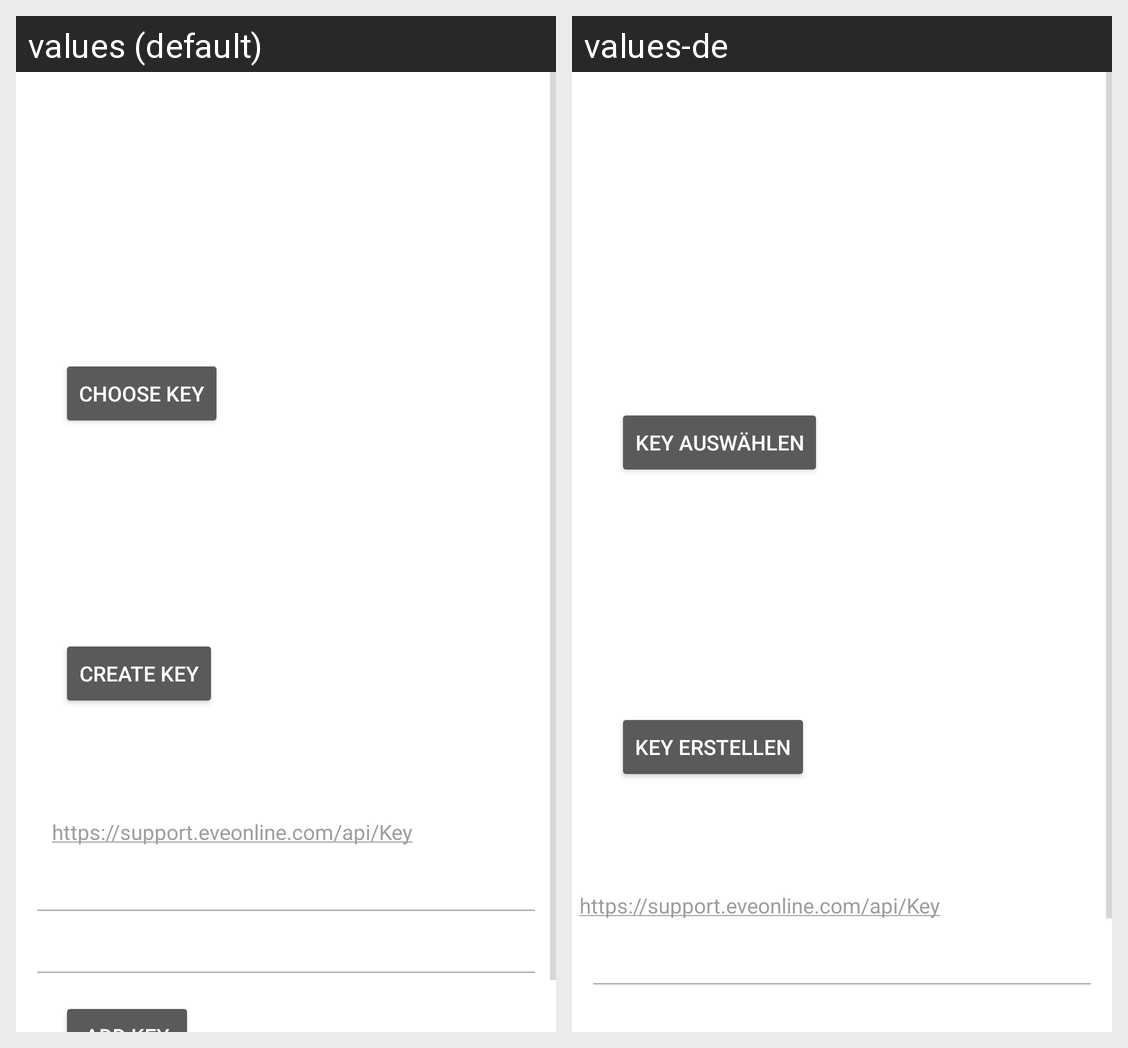

This grid shows one Android layout under two languages. Give, for every string resource on the screen, its name, the default text and each shown locale's text.
Android screen res/layout/apikey.xml rendered under 2 locales, left to right: values (default), values-de. Device: Nexus 5 (rendered at 1080×1920; each locale shown at half size, 540×960, under a caption strip naming it); theme IskTheme.
Strings drawn on this screen, with the default value and each locale's value (text and hints the layout hard-codes, and strings that could not be matched under every locale, appear in the picture but are not listed):

pilots_key_button_choose
  values: Choose key
  values-de: Key auswählen

pilots_key_button_create
  values: Create key
  values-de: Key erstellen

pilots_key_third
  values: 3. Enter key manually
      
      Please provide both ID and Verification Code, as printed on https://support.eveonline.com/api/Key
  values-de: 3. Key manuell eingeben
      
      Geben Sie ID und Verification Code ein, wie er auf https://support.eveonline.com/api/Key angezeigt wird.

pilots_key_hint_id
  values: ID
  values-de: ID
